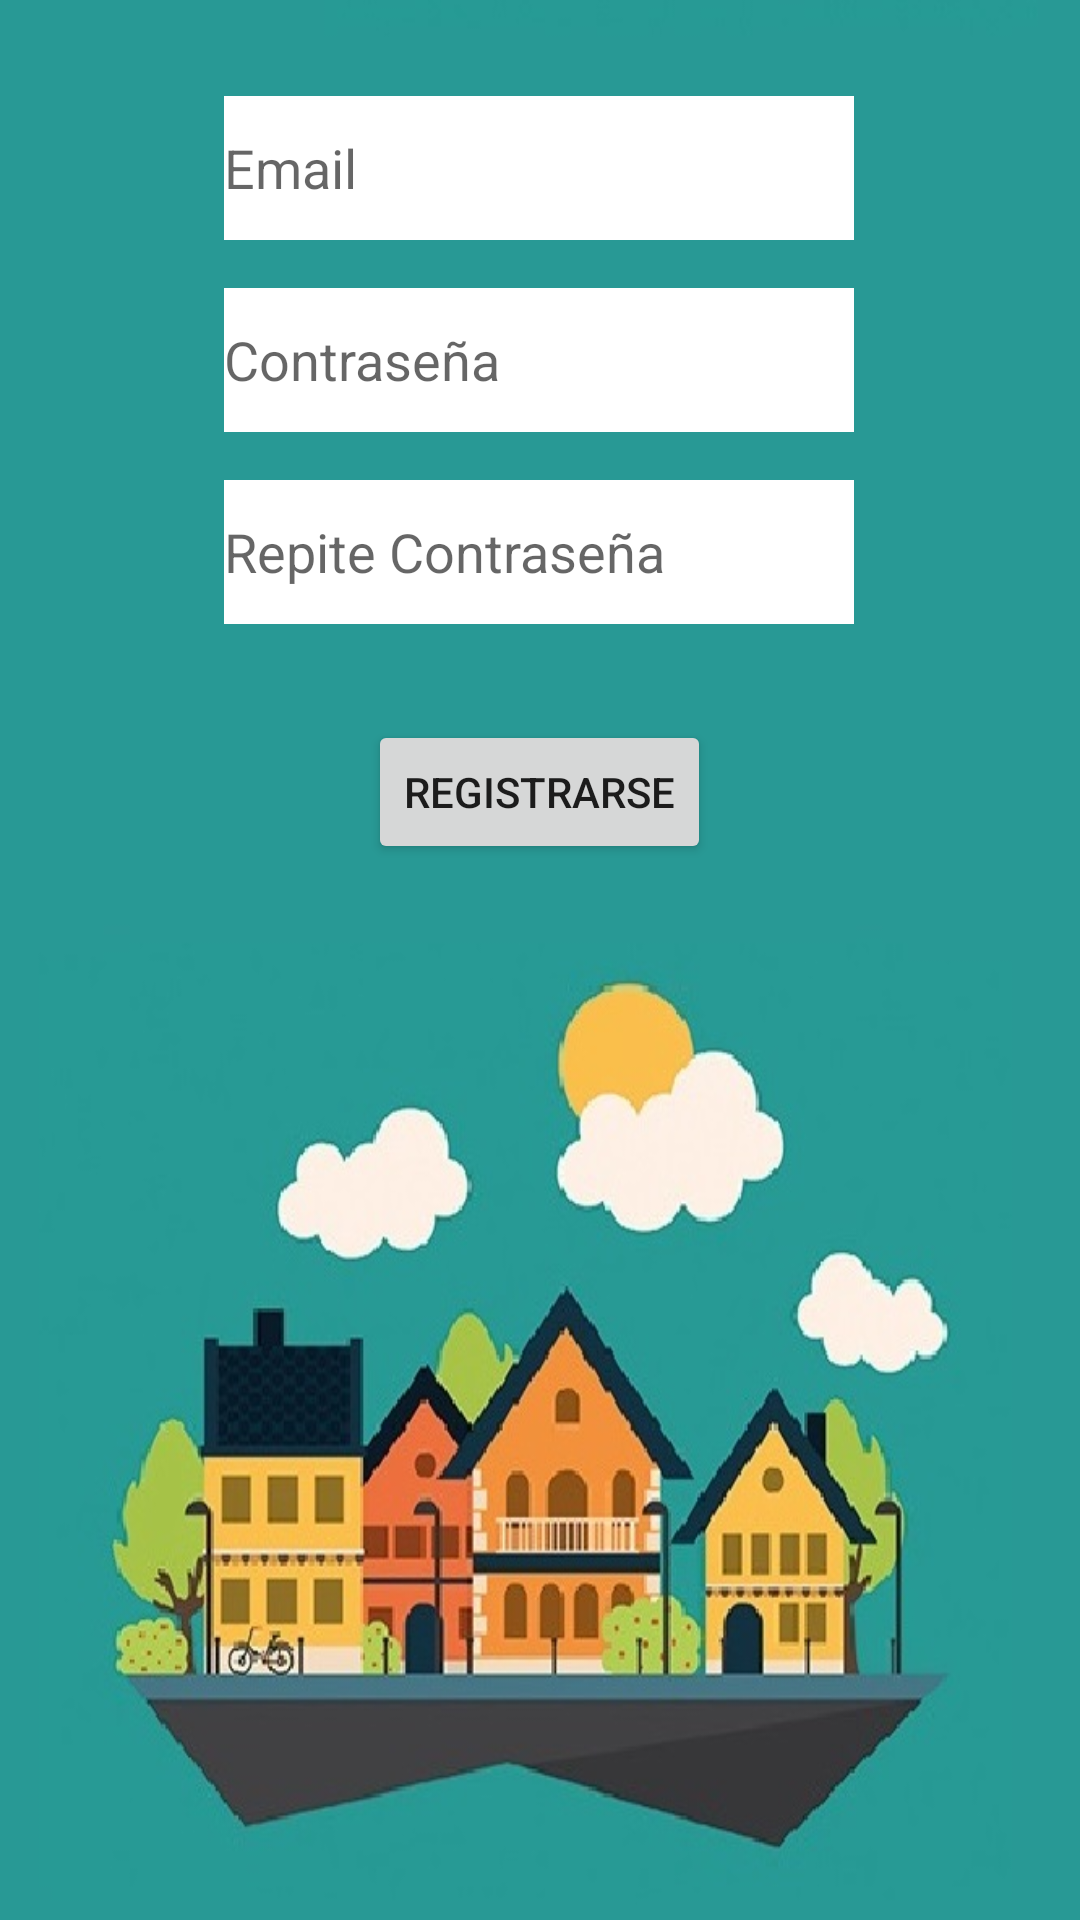

Produce the Android XML layout that renders to this screen, including the resource entries it uses.
<!-- AndroidManifest.xml: application theme Theme.NeighborConect -->
<!-- res/layout/activity_registrarse.xml -->
<?xml version="1.0" encoding="utf-8"?>
<androidx.constraintlayout.widget.ConstraintLayout xmlns:android="http://schemas.android.com/apk/res/android"
    xmlns:app="http://schemas.android.com/apk/res-auto"
    xmlns:tools="http://schemas.android.com/tools"
    android:layout_width="match_parent"
    android:layout_height="match_parent"
    android:background="@drawable/background3"
    tools:context=".RegistrarseActivity">


    <Button
        android:id="@+id/btRegistrarUsuario"
        android:layout_width="wrap_content"
        android:layout_height="wrap_content"
        android:layout_marginTop="32dp"
        android:text="@string/registrarse"
        app:layout_constraintEnd_toEndOf="@+id/etPassConfirmar"
        app:layout_constraintStart_toStartOf="@+id/etPassConfirmar"
        app:layout_constraintTop_toBottomOf="@+id/etPassConfirmar" />

    <EditText
        android:id="@+id/etEmail"
        android:layout_width="wrap_content"
        android:layout_height="wrap_content"
        android:layout_marginTop="32dp"
        android:background="@color/white"
        android:ems="10"
        android:hint="Email"
        android:inputType="textEmailAddress"
        android:minHeight="48dp"
        app:layout_constraintEnd_toEndOf="parent"
        app:layout_constraintHorizontal_bias="0.497"
        app:layout_constraintStart_toStartOf="parent"
        app:layout_constraintTop_toTopOf="parent" />

    <EditText
        android:id="@+id/etPass"
        android:layout_width="wrap_content"
        android:layout_height="wrap_content"
        android:layout_marginTop="16dp"
        android:background="@color/white"
        android:ems="10"
        android:hint="Contraseña"
        android:inputType="textPassword"
        android:minHeight="48dp"
        app:layout_constraintEnd_toEndOf="@+id/etEmail"
        app:layout_constraintHorizontal_bias="0.497"
        app:layout_constraintStart_toStartOf="@+id/etEmail"
        app:layout_constraintTop_toBottomOf="@+id/etEmail" />

    <EditText
        android:id="@+id/etPassConfirmar"
        android:layout_width="wrap_content"
        android:layout_height="wrap_content"
        android:layout_marginTop="16dp"
        android:background="@color/white"
        android:ems="10"
        android:hint="Repite Contraseña"
        android:inputType="textPassword"
        android:minHeight="48dp"
        app:layout_constraintEnd_toEndOf="@+id/etPass"
        app:layout_constraintHorizontal_bias="0.497"
        app:layout_constraintStart_toStartOf="@+id/etPass"
        app:layout_constraintTop_toBottomOf="@+id/etPass" />
</androidx.constraintlayout.widget.ConstraintLayout>
<!-- resources referenced by this layout -->
<resources>
  <color name="white">#FFFFFFFF</color>
  <!-- drawable background3: jpg bitmap (drawable, 65789 bytes) -->
  <string name="registrarse">Registrarse</string>
  <style name="Theme.NeighborConect" parent="Theme.MaterialComponents.DayNight.DarkActionBar">
          
          <item name="colorPrimary">@color/purple_500</item>
          <item name="colorPrimaryVariant">@color/purple_700</item>
          <item name="colorOnPrimary">@color/white</item>
          
          <item name="colorSecondary">@color/teal_200</item>
          <item name="colorSecondaryVariant">@color/teal_700</item>
          <item name="colorOnSecondary">@color/black</item>
          
          <item name="android:statusBarColor" tools:targetApi="l">?attr/colorPrimaryVariant</item>
          
      </style>
  <color name="purple_500">#FF6200EE</color>
  <color name="purple_700">#FF3700B3</color>
  <color name="teal_200">#FF03DAC5</color>
  <color name="teal_700">#FF018786</color>
  <color name="black">#FF000000</color>
</resources>
